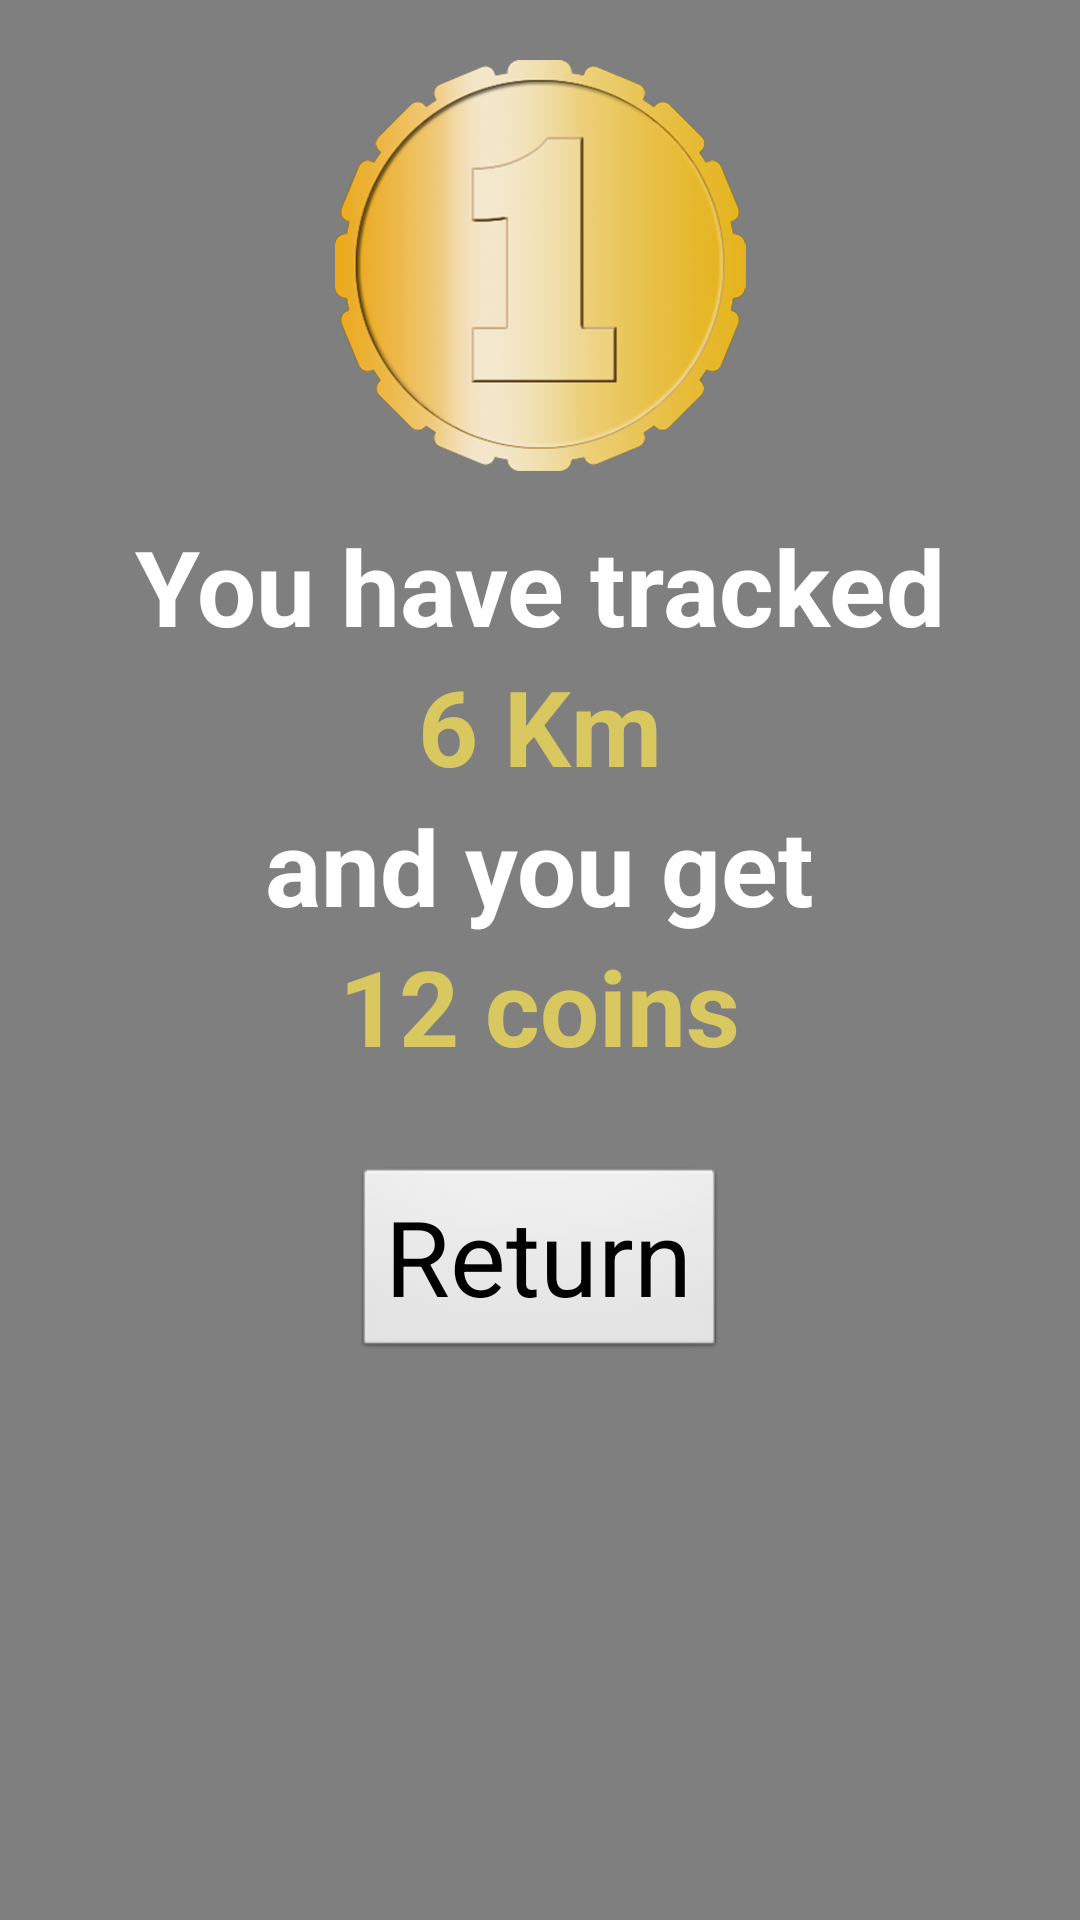

Write the Android layout XML for this screen, with the resource values it uses.
<!-- AndroidManifest.xml: application theme AppTheme -->
<!-- res/layout/activity_reward.xml -->
<?xml version="1.0" encoding="utf-8"?>
<LinearLayout xmlns:android="http://schemas.android.com/apk/res/android"
    android:orientation="vertical" android:layout_width="match_parent"
    android:layout_height="match_parent"
    android:id="@+id/idReward"
    android:background="#80000000"
    android:gravity="center_horizontal"
    android:alpha="50"
    android:weightSum="1">

    <ImageView
        android:layout_width="188dp"
        android:layout_height="137dp"
        android:layout_marginTop="20dp"
        android:id="@+id/imageCoin"
        android:src="@drawable/coin"
        android:layout_gravity="center_horizontal" />

    <TextView
    android:layout_width="wrap_content"
    android:layout_height="wrap_content"
    android:layout_marginTop="15dp"
    android:text="You have tracked"
    android:textColor="#ffffff"
    android:textSize="35sp"
    android:textStyle="bold"
    android:id="@+id/textTracked" />

    <LinearLayout
        android:orientation="horizontal"
        android:layout_width="match_parent"
        android:layout_height="wrap_content"
        android:gravity="center"
        >

        <TextView
            android:layout_width="wrap_content"
            android:layout_height="wrap_content"
            android:text="6 Km"
            android:textColor="#b3ffe651"
            android:textSize="35sp"
            android:textStyle="bold"
            android:id="@+id/KmTracked" />

        </LinearLayout>

    <TextView
        android:layout_width="wrap_content"
        android:layout_height="wrap_content"
        android:text="and you get"
        android:textColor="#ffffff"
        android:textSize="35sp"
        android:textStyle="bold"
        android:id="@+id/textget" />

        <TextView
            android:layout_width="wrap_content"
            android:layout_height="wrap_content"
            android:text="12 coins"
            android:textColor="#b3ffe651"
            android:textSize="35sp"
            android:textStyle="bold"
            android:id="@+id/textCoins" />

    <Button
        android:layout_width="wrap_content"
        android:layout_height="wrap_content"
        android:layout_marginTop="30dp"
        android:text="Return"
        android:textSize="35sp"
        android:id="@+id/buttonmenu"
        android:onClick="backtomenu"
        android:layout_gravity="center_horizontal" />


</LinearLayout>
<!-- resources referenced by this layout -->
<resources>
  <!-- drawable coin: png bitmap (drawable, 247504 bytes) -->
  <style name="AppTheme" parent="AppBaseTheme">
                  
      </style>
  <style name="AppBaseTheme" parent="android:Theme.Light">
      </style>
</resources>
